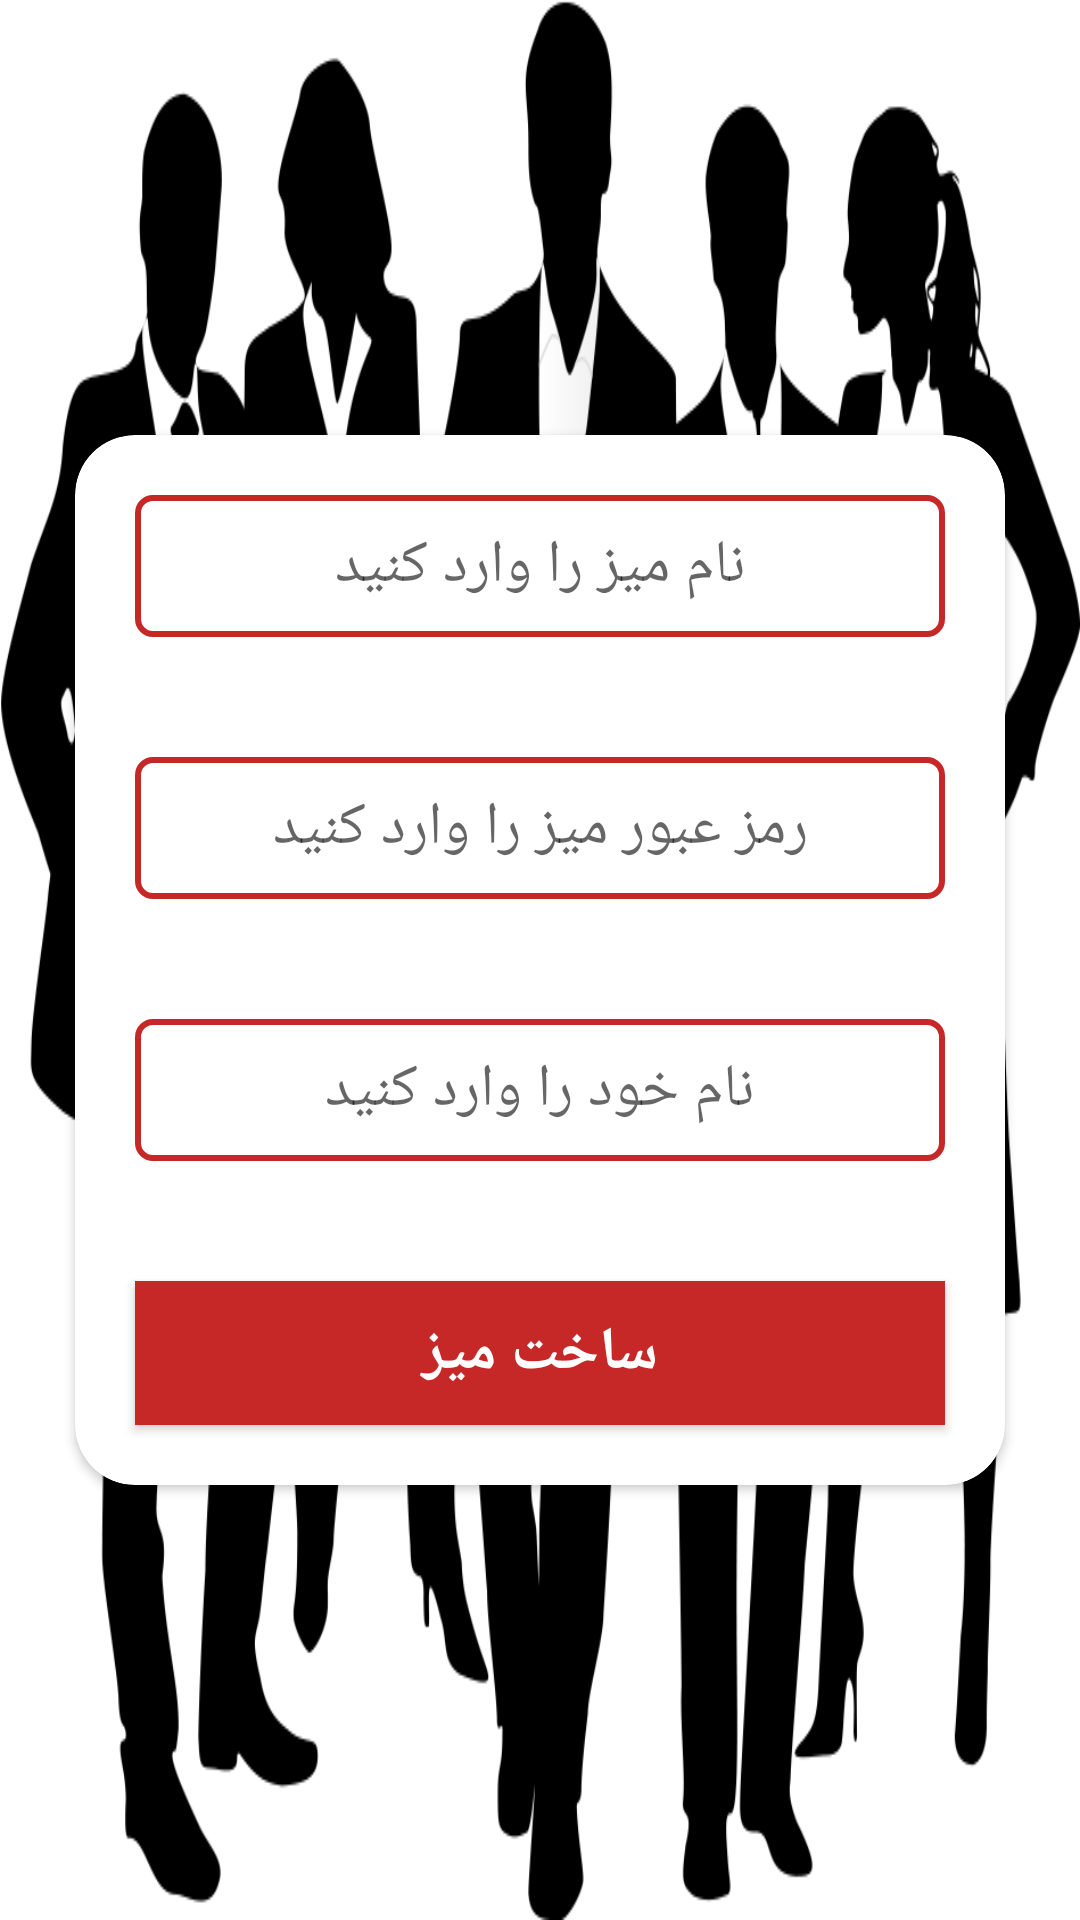

Produce the Android XML layout that renders to this screen, including the resource entries it uses.
<!-- AndroidManifest.xml: application theme Theme.OnlineMafia -->
<!-- res/layout/activity_login.xml -->
<?xml version="1.0" encoding="utf-8"?>
<androidx.constraintlayout.widget.ConstraintLayout xmlns:android="http://schemas.android.com/apk/res/android"
    xmlns:app="http://schemas.android.com/apk/res-auto"
    xmlns:tools="http://schemas.android.com/tools"
    android:layout_width="match_parent"
    android:layout_height="match_parent"
    android:background="@drawable/test2"
    android:layoutDirection="rtl"
    tools:context=".view.LoginActivity">

    <androidx.cardview.widget.CardView
        android:layout_width="match_parent"
        android:layout_height="wrap_content"
        android:layout_margin="25dp"
        android:padding="20dp"
        app:cardCornerRadius="20dp"
        app:layout_constraintBottom_toBottomOf="parent"
        app:layout_constraintEnd_toEndOf="parent"
        app:layout_constraintStart_toStartOf="parent"
        app:layout_constraintTop_toTopOf="parent">

        <LinearLayout
            android:layout_width="match_parent"
            android:layout_height="wrap_content"
            android:orientation="vertical">

        <EditText
            android:layout_width="match_parent"
            android:layout_height="wrap_content"
            android:layout_margin="20dp"
            android:background="@drawable/textview_outline"
            android:hint="@string/table_name_hint"
            android:padding="10dp"
            android:textAlignment="center"
            android:textSize="@dimen/form_text_size" />




    <EditText
        android:id="@+id/editText"
        android:layout_width="match_parent"
        android:layout_height="wrap_content"
        android:layout_margin="20dp"
        android:background="@drawable/textview_outline"
        android:hint="@string/table_password_hint"
        android:padding="10dp"
        android:textAlignment="center"
        android:textSize="@dimen/form_text_size"
        app:layout_constraintBottom_toBottomOf="parent"
        app:layout_constraintTop_toBottomOf="@+id/editText2"
        tools:layout_editor_absoluteX="53dp" />

    <EditText
        android:id="@+id/editText2"
        android:layout_width="match_parent"
        android:layout_height="wrap_content"
        android:layout_margin="20dp"
        android:background="@drawable/textview_outline"
        android:hint="@string/your_name_hint"
        android:padding="10dp"
        android:textAlignment="center"
        android:textSize="@dimen/form_text_size"
        app:layout_constraintBottom_toTopOf="@+id/editText"
        app:layout_constraintTop_toTopOf="parent"
        tools:layout_editor_absoluteX="42dp" />

            <androidx.appcompat.widget.AppCompatButton
                android:id="@+id/formButton"
                android:layout_width="match_parent"
                android:layout_height="wrap_content"
                android:layout_margin="20dp"
                android:padding="10dp"
                android:textAlignment="center"
                android:textSize="@dimen/form_text_size"
                android:textStyle="bold"
                android:background="@color/colorPrimaryDark"
                android:textColor="@color/white"
                android:text="ساخت میز"
                />
        </LinearLayout>
    </androidx.cardview.widget.CardView>
</androidx.constraintlayout.widget.ConstraintLayout>
<!-- resources referenced by this layout -->
<resources>
  <color name="colorPrimaryDark">#C62828</color>
  <color name="white">#FFFFFFFF</color>
  <dimen name="form_text_size">20sp</dimen>
  <!-- drawable test2: png bitmap (drawable, 58506 bytes) -->
  <!-- drawable textview_outline (drawable) -->
  <?xml version="1.0" encoding="utf-8"?>
  <shape xmlns:android="http://schemas.android.com/apk/res/android">
      <stroke
          android:color="@color/colorPrimaryDark"
          android:width="2dp" />
          <corners android:radius="5dp"/>
  </shape>
  <string name="table_name_hint">نام میز را وارد کنید</string>
  <string name="table_password_hint">رمز عبور میز را وارد کنید</string>
  <string name="your_name_hint">نام خود را وارد کنید</string>
  <style name="Theme.OnlineMafia" parent="Theme.MaterialComponents.DayNight.DarkActionBar">
          
          <item name="colorPrimary">@color/colorPrimary</item>
          <item name="colorPrimaryVariant">@color/colorPrimaryDark</item>
          <item name="colorOnPrimary">@color/colorAccent</item>
          
          <item name="colorSecondary">@color/colorAccent</item>
          <item name="colorSecondaryVariant">@color/teal_700</item>
          <item name="colorOnSecondary">@color/black</item>
          
          <item name="android:statusBarColor" tools:targetApi="l">?attr/colorPrimaryVariant</item>
          
          <item name="android:navigationBarColor">@color/colorPrimaryDark</item>
  
      </style>
  <color name="colorPrimary">#212121</color>
  <color name="colorAccent">#C6FF00</color>
  <color name="teal_700">#FF018786</color>
  <color name="black">#FF000000</color>
</resources>
